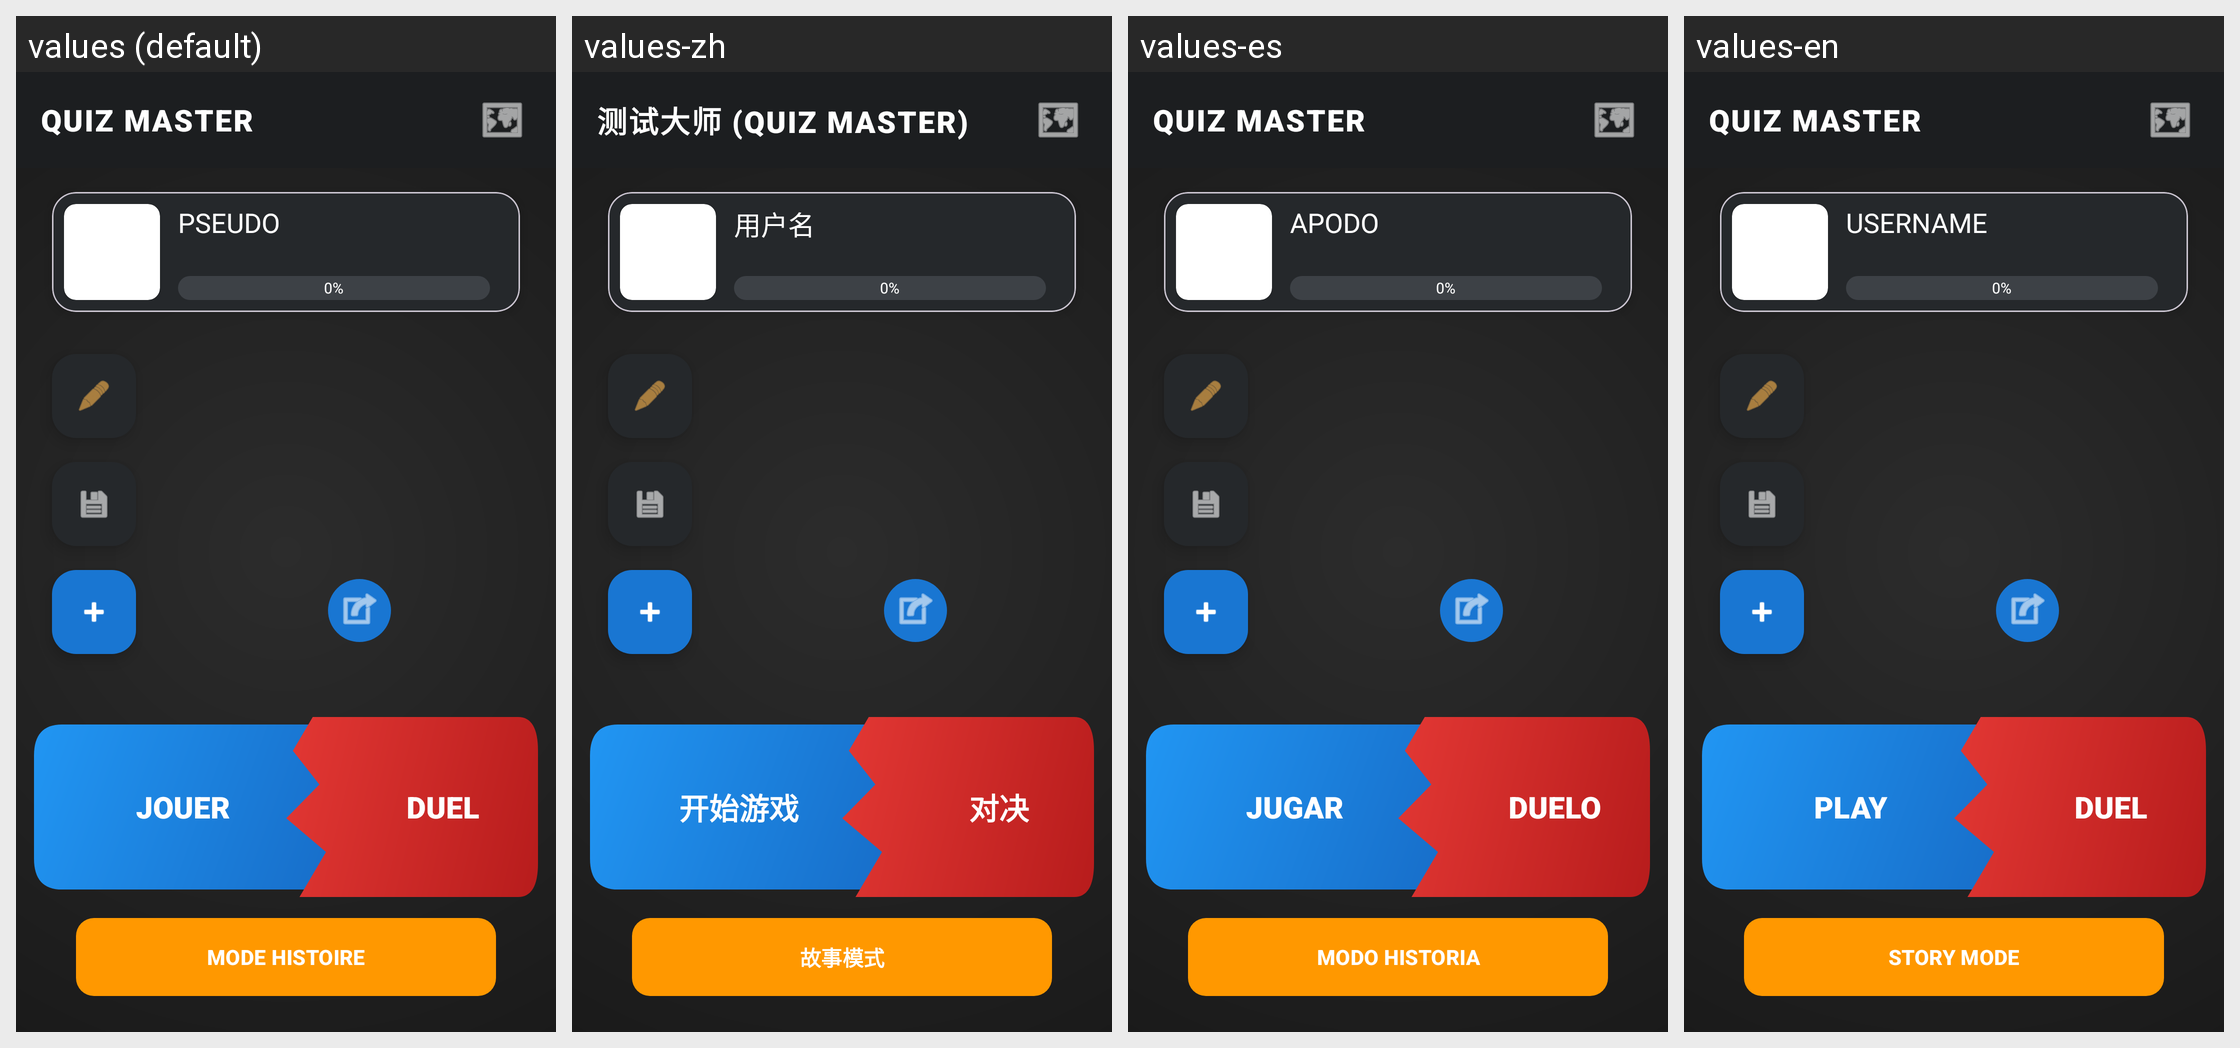

For this localized Android screen grid, give each drawn string resource with its value in every locale shown.
Android screen res/layout/activity_menu.xml rendered under 4 locales, left to right: values (default), values-zh, values-es, values-en. Device: Nexus 5 (rendered at 1080×1920; each locale shown at half size, 540×960, under a caption strip naming it); theme Theme.ProjetMobileL3InformatiqueLeoPEREIRA.
Strings drawn on this screen, with the default value and each locale's value (text and hints the layout hard-codes, and strings that could not be matched under every locale, appear in the picture but are not listed):

app_name
  values: QUIZ MASTER
  values-zh: 测试大师 (QUIZ MASTER)
  values-es: QUIZ MASTER
  values-en: QUIZ MASTER

label_pseudo_default
  values: PSEUDO
  values-zh: 用户名
  values-es: APODO
  values-en: USERNAME

default_percent
  values: 0%
  values-zh: 0%
  values-es: 0%
  values-en: 0%

btn_learn
  values: JOUER
  values-zh: 开始游戏
  values-es: JUGAR
  values-en: PLAY

btn_duel
  values: DUEL
  values-zh: 对决
  values-es: DUELO
  values-en: DUEL

btn_story
  values: MODE HISTOIRE
  values-zh: 故事模式
  values-es: MODO HISTORIA
  values-en: STORY MODE
